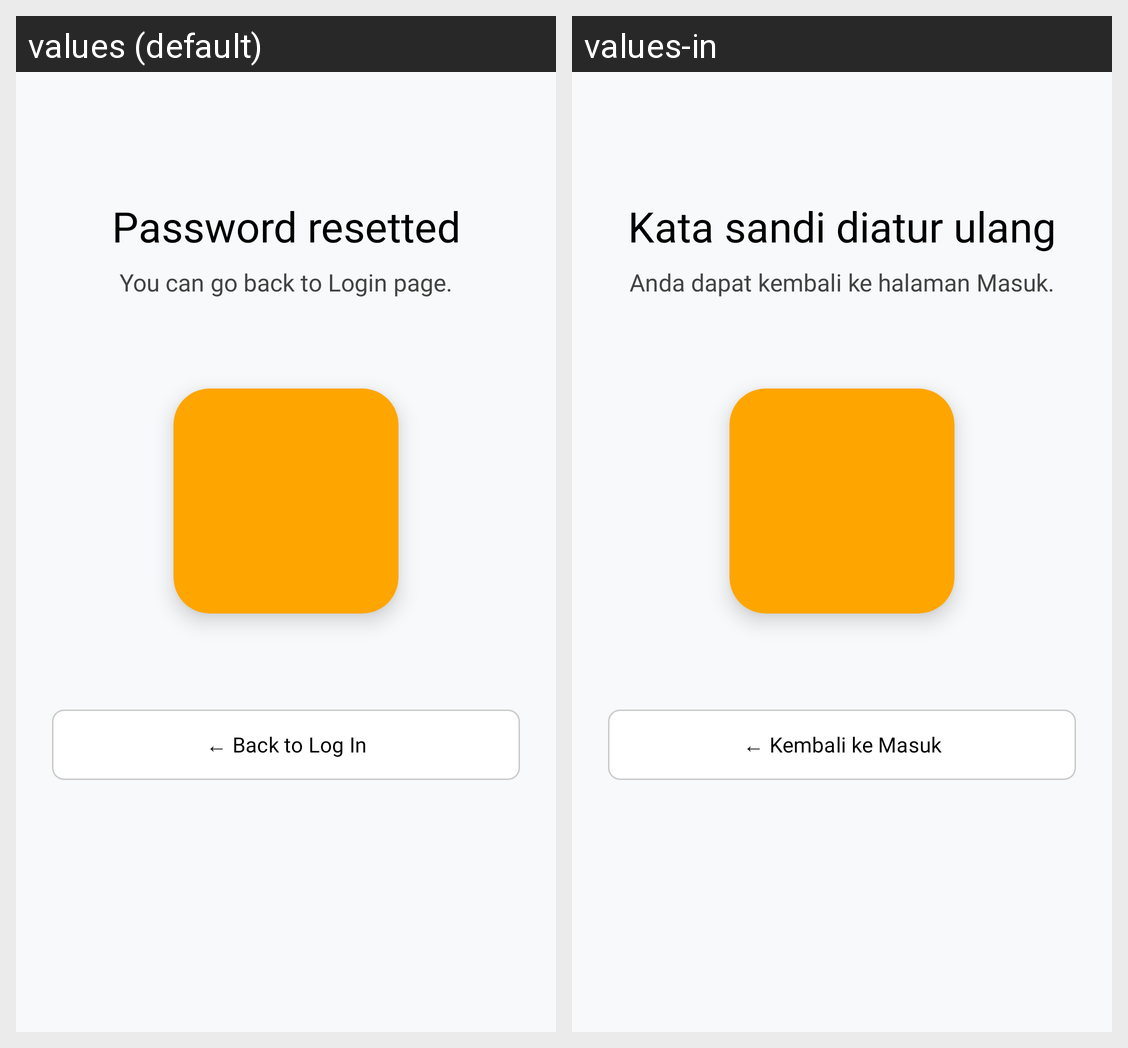

Translations of the strings shown on this Android screen, per locale in the grid:
Android screen res/layout/activity_password_success.xml rendered under 2 locales, left to right: values (default), values-in. Device: Nexus 5 (rendered at 1080×1920; each locale shown at half size, 540×960, under a caption strip naming it); theme Theme.ExPanse.
Strings drawn on this screen, with the default value and each locale's value (text and hints the layout hard-codes, and strings that could not be matched under every locale, appear in the picture but are not listed):

password_resetted_title
  values: Password resetted
  values-in: Kata sandi diatur ulang

password_resetted_subtitle
  values: You can go back to Login page.
  values-in: Anda dapat kembali ke halaman Masuk.

back_to_login
  values: ← Back to Log In
  values-in: ← Kembali ke Masuk
